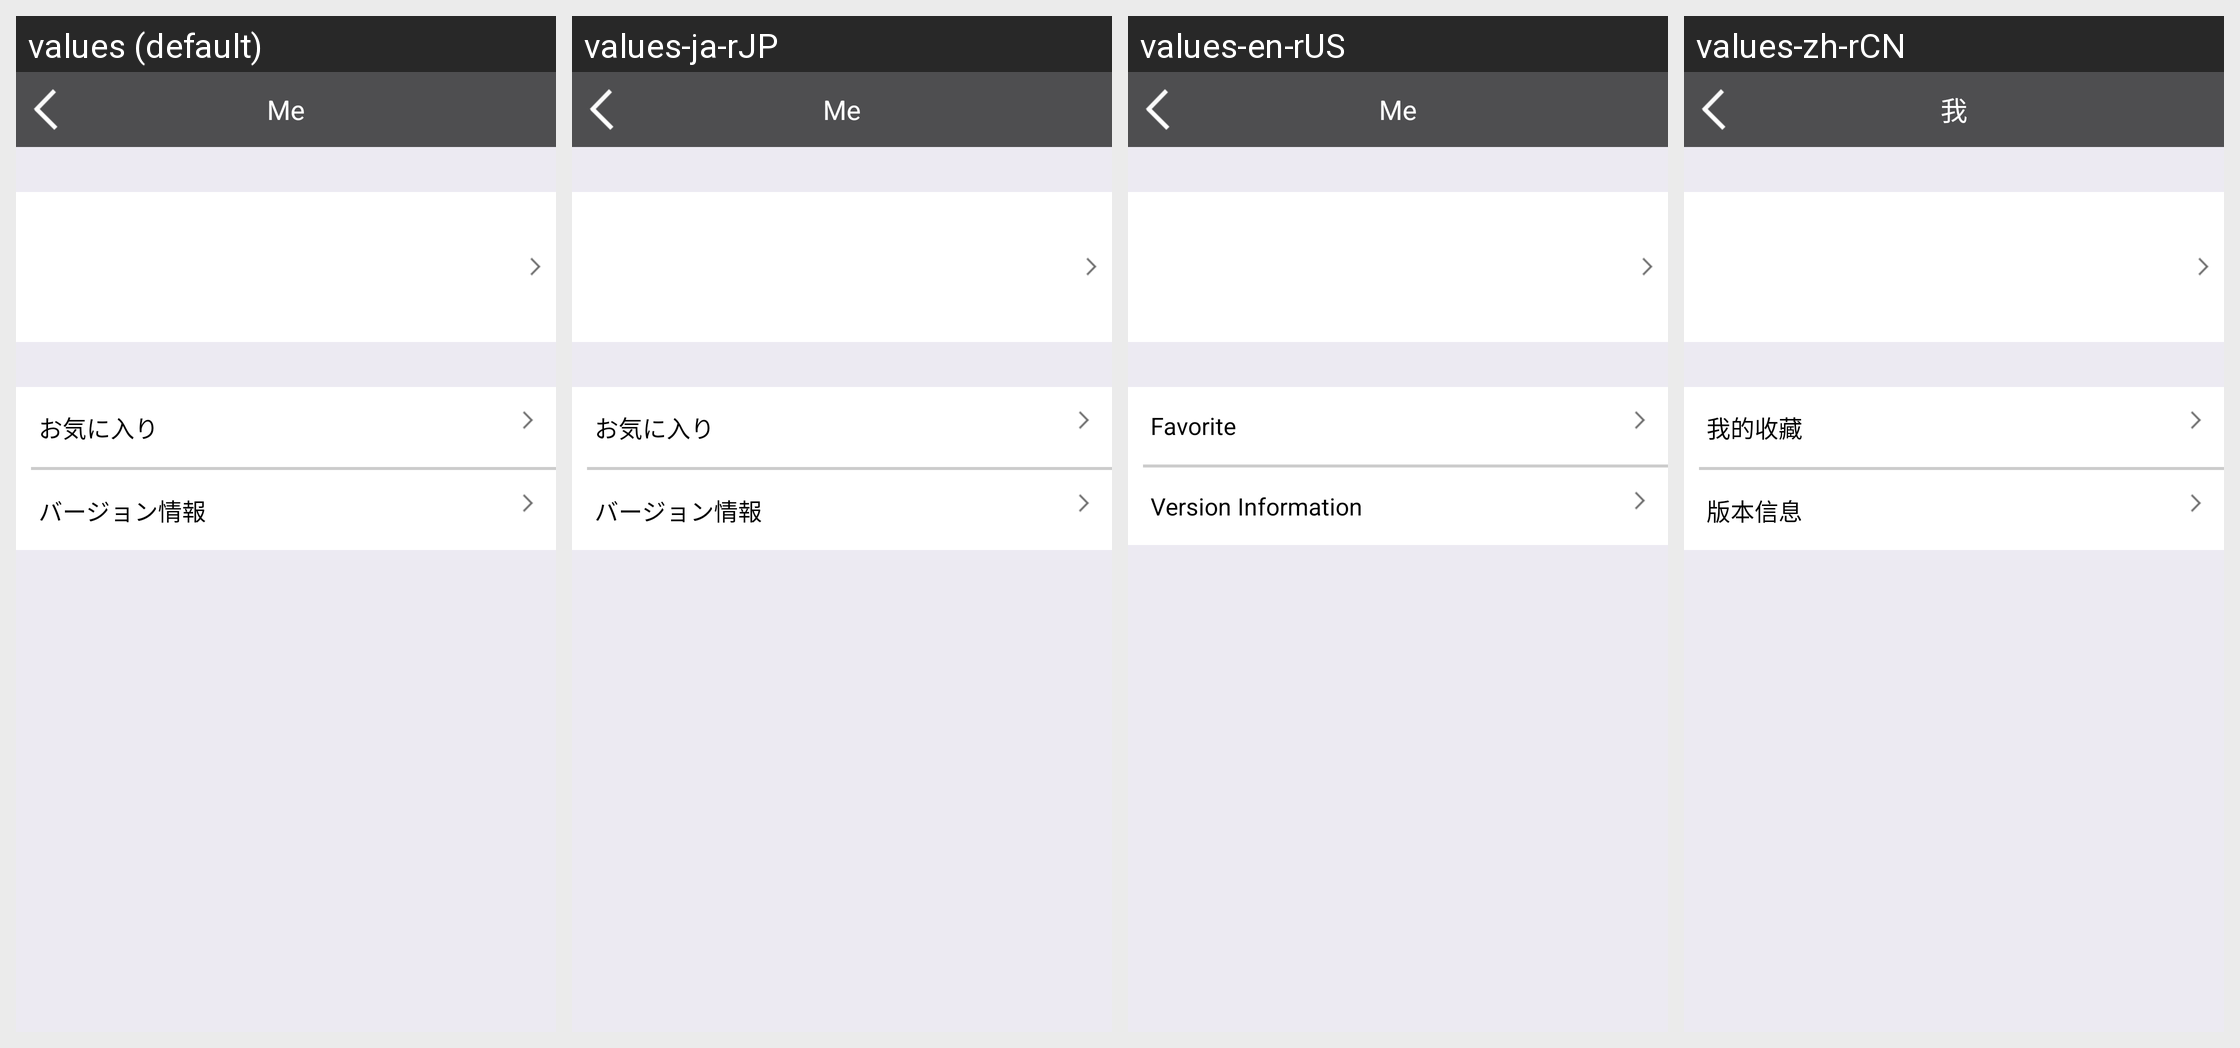

Translations of the strings shown on this Android screen, per locale in the grid:
Android screen res/layout/me.xml rendered under 4 locales, left to right: values (default), values-ja-rJP, values-en-rUS, values-zh-rCN. Device: Nexus 5 (rendered at 1080×1920; each locale shown at half size, 540×960, under a caption strip naming it); theme AppTheme.
Strings drawn on this screen, with the default value and each locale's value (text and hints the layout hard-codes, and strings that could not be matched under every locale, appear in the picture but are not listed):

me_title
  values: Me
  values-ja-rJP: Me
  values-en-rUS: Me
  values-zh-rCN: 我

me_collect
  values: お気に入り
  values-ja-rJP: お気に入り
  values-en-rUS: Favorite
  values-zh-rCN: 我的收藏

me_version
  values: バージョン情報
  values-ja-rJP: バージョン情報
  values-en-rUS: Version Information
  values-zh-rCN: 版本信息
